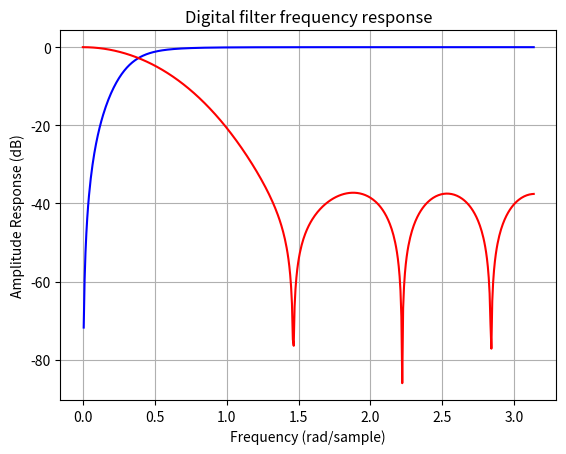

Here is the Python script that generated this plot:
import numpy as np
import matplotlib.pyplot as plt
from scipy import signal

# 10 Hz samples
fs = 10

nyq = 0.5 * fs
wc = 0.25 / nyq
bi, ai = signal.butter(2, wc)
bf = signal.firwin(11, wc)

bi = [0.7656, -1.5312, 0.7656]
ai = [1, -1.47548, 0.58692]

w1, h1 = signal.freqz(bi, ai)
w2, h2 = signal.freqz(bf)

plt.title('Digital filter frequency response')
plt.plot(w1, 20*np.log10(np.abs(h1)), 'b')
plt.plot(w2, 20*np.log10(np.abs(h2)), 'r')
plt.ylabel('Amplitude Response (dB)')
plt.xlabel('Frequency (rad/sample)')
plt.grid()
plt.show()